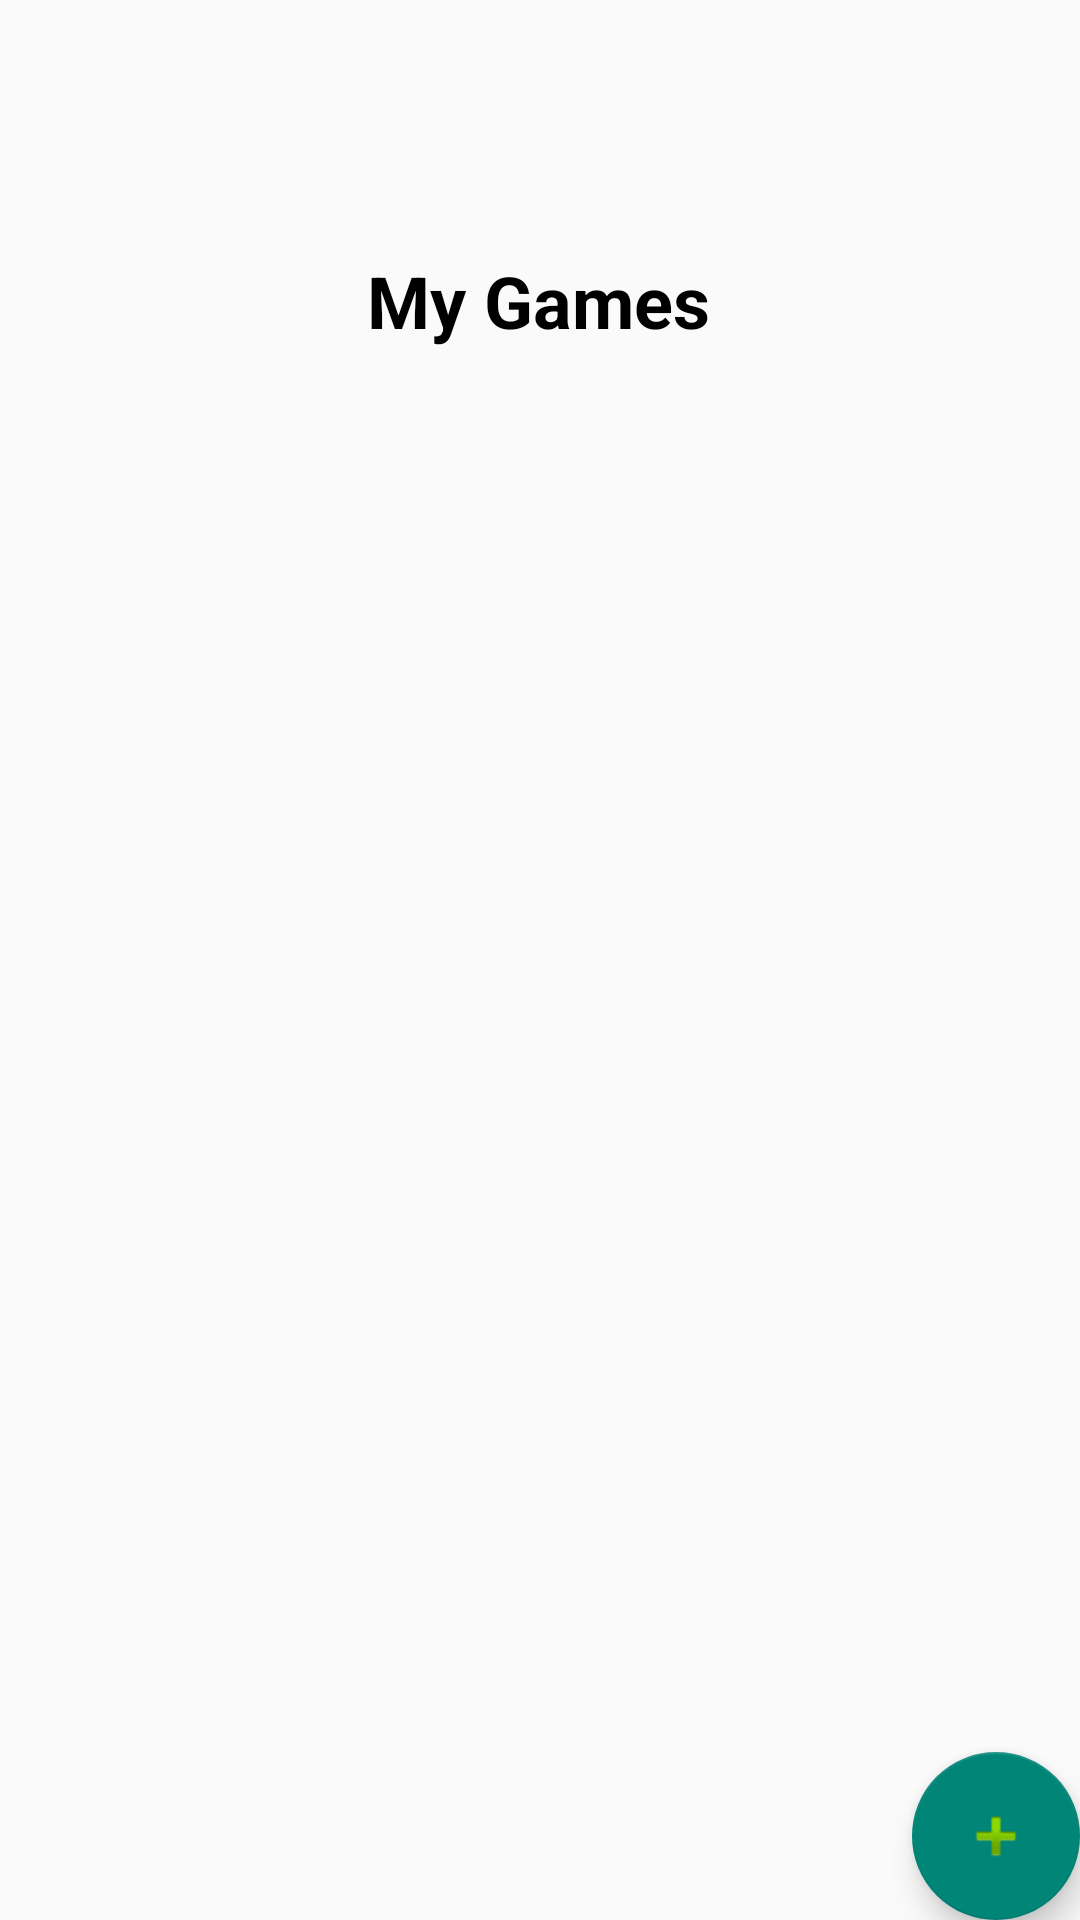

Reconstruct the res/layout file that produces this screen, plus the resources it refers to.
<!-- AndroidManifest.xml: application theme Theme.AppCompat.Light.NoActionBar -->
<!-- res/layout/activity_my_games.xml -->
<?xml version="1.0" encoding="utf-8"?>
<androidx.drawerlayout.widget.DrawerLayout xmlns:android="http://schemas.android.com/apk/res/android"
    xmlns:app="http://schemas.android.com/apk/res-auto"
    xmlns:tools="http://schemas.android.com/tools"
    android:layout_width="match_parent"
    android:layout_height="match_parent"
    tools:context=".MyGames">



    <androidx.coordinatorlayout.widget.CoordinatorLayout
        android:layout_width="match_parent"
        android:layout_height="match_parent">

        <androidx.constraintlayout.widget.ConstraintLayout
            android:layout_width="match_parent"
            android:layout_height="match_parent">

            <include
                android:id="@+id/toolbarInclude2"
                layout="@layout/toolbar" />
            <ListView
                android:id="@+id/mygamesLV"
                android:layout_width="wrap_content"
                android:layout_height="wrap_content"
                app:layout_constraintEnd_toEndOf="parent"
                app:layout_constraintStart_toStartOf="parent"
                app:layout_constraintTop_toBottomOf="@+id/my_gamesTV"
                tools:ignore="MissingConstraints" />
            <TextView
                android:id="@+id/my_gamesTV"
                android:layout_width="wrap_content"
                android:layout_height="wrap_content"
                android:layout_marginTop="84dp"
                android:text="My Games"
                android:textColor="#000000"
                android:textSize="24sp"
                android:textStyle="bold"
                app:layout_constraintEnd_toEndOf="parent"
                app:layout_constraintHorizontal_bias="0.498"
                app:layout_constraintStart_toStartOf="parent"
                app:layout_constraintTop_toTopOf="@+id/toolbarInclude2" />

            <TextView
                android:id="@+id/noGamesTV"
                android:layout_width="wrap_content"
                android:layout_height="wrap_content"
                android:textColor="#000000"
                android:textSize="24sp"
                app:layout_constraintBottom_toBottomOf="@+id/toolbarInclude2"
                app:layout_constraintEnd_toEndOf="parent"
                app:layout_constraintHorizontal_bias="0.498"
                app:layout_constraintStart_toStartOf="parent"
                app:layout_constraintTop_toBottomOf="@+id/mygamesLV"
                app:layout_constraintVertical_bias="0.401" />

        </androidx.constraintlayout.widget.ConstraintLayout>

        <com.google.android.material.floatingactionbutton.FloatingActionButton
            android:id="@+id/fab"
            android:layout_width="wrap_content"
            android:layout_height="wrap_content"
            android:layout_gravity="bottom|end"
            android:layout_margin="@dimen/fab_margin"
            app:srcCompat="@android:drawable/ic_input_add" />

    </androidx.coordinatorlayout.widget.CoordinatorLayout>


</androidx.drawerlayout.widget.DrawerLayout>
<!-- res/layout/toolbar.xml (included above) -->
<?xml version="1.0" encoding="utf-8"?>
<androidx.constraintlayout.widget.ConstraintLayout
    xmlns:android="http://schemas.android.com/apk/res/android" android:layout_width="match_parent"
    xmlns:app="http://schemas.android.com/apk/res-auto"
    android:layout_height="match_parent">

    <androidx.appcompat.widget.Toolbar
        android:id="@+id/my_toolbar"
        android:layout_width="0dp"
        android:layout_height="wrap_content"
        android:background="@drawable/ab_background"
        android:elevation="4dp"
        android:theme="@style/ThemeOverlay.AppCompat.ActionBar"
        app:layout_constraintBottom_toBottomOf="parent"
        app:layout_constraintEnd_toEndOf="parent"
        app:layout_constraintHorizontal_bias="0.0"
        app:layout_constraintStart_toStartOf="parent"
        app:layout_constraintTop_toTopOf="parent"
        app:layout_constraintVertical_bias="0.0"
        app:popupTheme="@style/ThemeOverlay.AppCompat.Dark" />

</androidx.constraintlayout.widget.ConstraintLayout>
<!-- resources referenced by this layout -->
<resources>

</resources>
